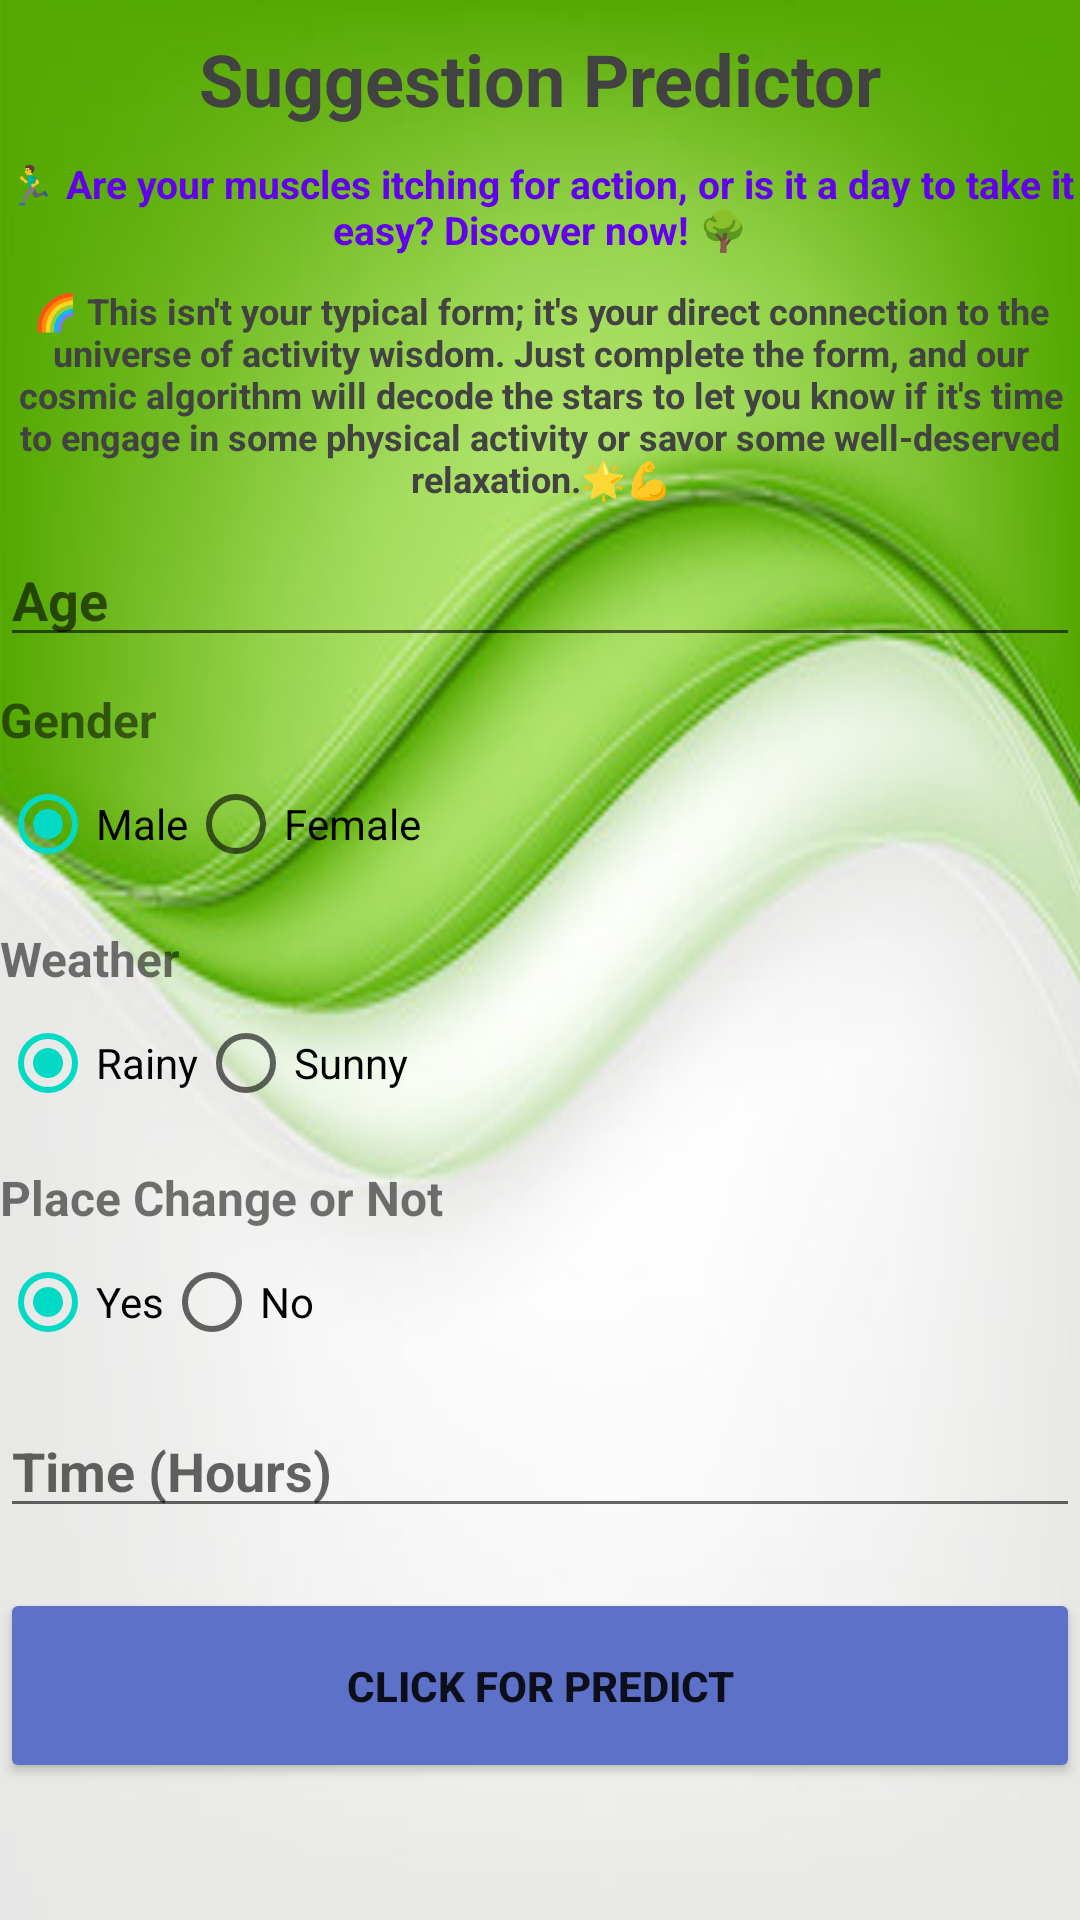

The Android layout XML behind this screen, and the referenced resources:
<!-- AndroidManifest.xml: application theme Theme.TheTrek -->
<!-- res/layout/activity_suggest.xml -->
<?xml version="1.0" encoding="utf-8"?>
<LinearLayout xmlns:android="http://schemas.android.com/apk/res/android"
    xmlns:app="http://schemas.android.com/apk/res-auto"
    xmlns:tools="http://schemas.android.com/tools"
    android:layout_width="match_parent"
    android:layout_height="match_parent"
    tools:context=".SuggestActivity"
    android:background="@drawable/background"
    android:orientation="vertical">

    <TextView
        android:layout_width="match_parent"
        android:layout_height="wrap_content"
        android:text="Suggestion Predictor"
        android:textSize="24dp"
        android:textAlignment="center"
        android:layout_marginTop="10dp"
        android:textStyle="bold"
        android:textColor="@color/cardview_dark_background" />

    <TextView
        android:layout_width="match_parent"
        android:layout_height="wrap_content"
        android:text="🏃‍♂️ Are your muscles itching for action, or is it a day to take it easy? Discover now! 🌳"
        android:textSize="13dp"
        android:textColor="@color/design_default_color_primary"
        android:textAlignment="center"
        android:layout_marginTop="10dp"
        android:textStyle="bold" />
    <TextView
        android:layout_width="match_parent"
        android:layout_height="wrap_content"
        android:text="🌈 This isn't your typical form; it's your direct connection to the universe of activity wisdom. Just complete the form, and our cosmic algorithm will decode the stars to let you know if it's time to engage in some physical activity or savor some well-deserved relaxation.🌟💪"
        android:textColor="@color/cardview_dark_background"
        android:textSize="12dp"
        android:textAlignment="center"
        android:layout_marginTop="10dp"
        android:textStyle="bold" />
    <EditText
        android:layout_width="match_parent"
        android:layout_height="wrap_content"
        android:hint="Age"
        android:id="@+id/age"
        android:textStyle="bold"
        android:layout_marginTop="10dp" />

    
    <TextView
        android:layout_width="match_parent"
        android:layout_height="wrap_content"
        android:text="Gender"
        android:textSize="16dp"
        android:textStyle="bold"
        android:layout_marginTop="10dp"
        />
    <RadioGroup
        android:layout_width="match_parent"
        android:layout_height="wrap_content"
        android:id="@+id/genderRadioGroup"
        android:orientation="horizontal">

        <RadioButton
            android:id="@+id/male"
            android:layout_width="wrap_content"
            android:layout_height="wrap_content"
            android:text="Male"
            android:tag="0"
            android:checked="true" />

        <RadioButton
            android:id="@+id/female"
            android:layout_width="wrap_content"
            android:layout_height="wrap_content"
            android:text="Female"
            android:tag="1" />
    </RadioGroup>

    
    <TextView
        android:layout_width="match_parent"
        android:layout_height="wrap_content"
        android:text="Weather"
        android:textSize="16dp"
        android:textStyle="bold"
        android:layout_marginTop="10dp"
        />
    <RadioGroup
        android:layout_width="match_parent"
        android:layout_height="wrap_content"
        android:id="@+id/weatherRadioGroup"
        android:orientation="horizontal">

        <RadioButton
            android:id="@+id/rainy"
            android:layout_width="wrap_content"
            android:layout_height="wrap_content"
            android:text="Rainy"
            android:tag="0"
            android:checked="true" />

        <RadioButton
            android:id="@+id/sunny"
            android:layout_width="wrap_content"
            android:layout_height="wrap_content"
            android:text="Sunny"
            android:tag="1" />
    </RadioGroup>

    
    <TextView
        android:layout_width="match_parent"
        android:layout_height="wrap_content"
        android:text="Place Change or Not"
        android:textSize="16dp"
        android:textStyle="bold"
        android:layout_marginTop="10dp"
        />
    <RadioGroup
        android:layout_width="match_parent"
        android:layout_height="wrap_content"
        android:id="@+id/placeChangeRadioGroup"
        android:orientation="horizontal">

        <RadioButton
            android:id="@+id/yes"
            android:layout_width="wrap_content"
            android:layout_height="wrap_content"
            android:text="Yes"
            android:tag="1"
            android:checked="true" />

        <RadioButton
            android:id="@+id/no"
            android:layout_width="wrap_content"
            android:layout_height="wrap_content"
            android:text="No"
            android:tag="0" />
    </RadioGroup>

    <EditText
        android:layout_width="match_parent"
        android:layout_height="wrap_content"
        android:hint="Time (Hours)"
        android:id="@+id/Time"
        android:textStyle="bold"
        android:layout_marginTop="10dp" />

    <Button
        android:layout_width="match_parent"
        android:layout_height="65dp"
        android:text="Click For Predict"
        android:layout_marginTop="20dp"
        android:textStyle="bold"
        android:id="@+id/predict"
        android:backgroundTint="#5D71C9" />

    <TextView
        android:layout_width="match_parent"
        android:layout_height="wrap_content"
        android:text=""
        android:textSize="20dp"
        android:textAlignment="center"
        android:layout_marginTop="25dp"
        android:textStyle="bold"
        android:id="@+id/result"
        android:textColor="@color/cardview_dark_background" />
</LinearLayout>
<!-- resources referenced by this layout -->
<resources>
  <!-- drawable background: jpeg bitmap (drawable, 17529 bytes) -->
  <style name="Theme.TheTrek" parent="Theme.MaterialComponents.DayNight.DarkActionBar">
          
          <item name="colorPrimary">@color/purple_500</item>
          <item name="colorPrimaryVariant">@color/purple_700</item>
          <item name="colorOnPrimary">@color/white</item>
          
          <item name="colorSecondary">@color/teal_200</item>
          <item name="colorSecondaryVariant">@color/teal_700</item>
          <item name="colorOnSecondary">@color/black</item>
          
          <item name="android:statusBarColor">?attr/colorPrimaryVariant</item>
          
      </style>
  <color name="purple_500">#FF6200EE</color>
  <color name="purple_700">#FF3700B3</color>
  <color name="white">#FFFFFFFF</color>
  <color name="teal_200">#FF03DAC5</color>
  <color name="teal_700">#FF018786</color>
  <color name="black">#FF000000</color>
</resources>
